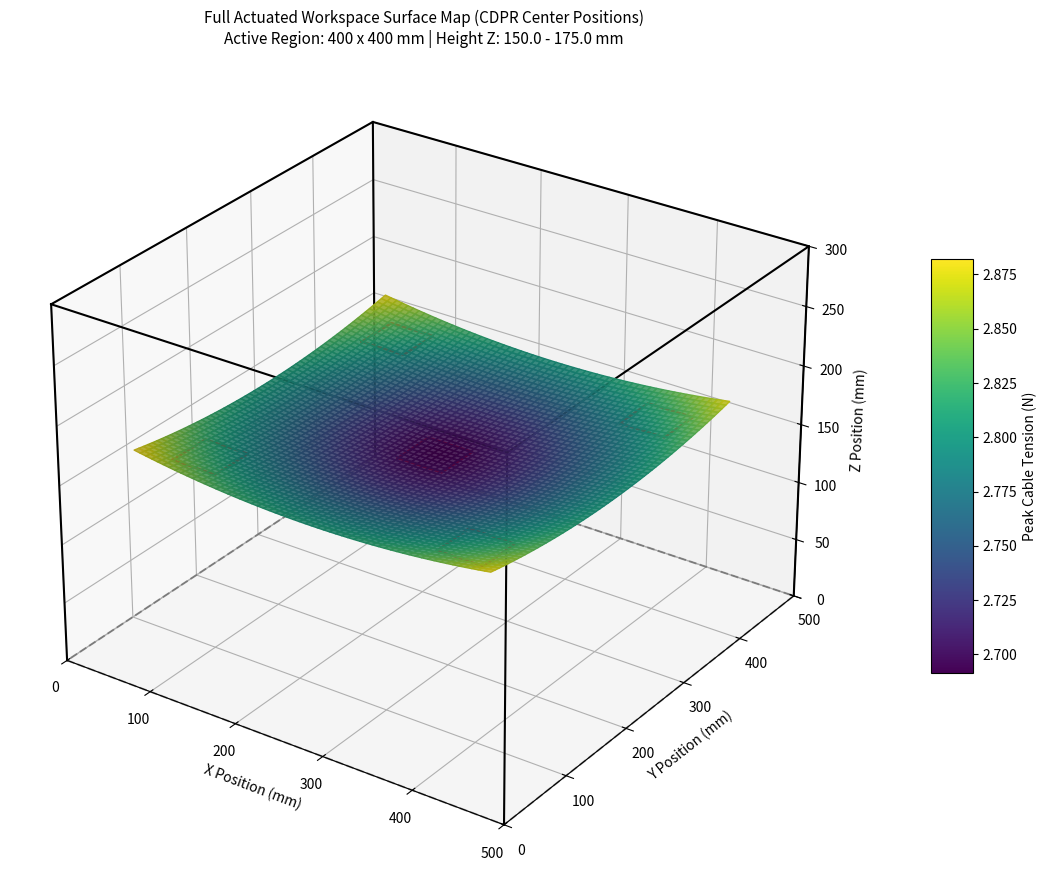

Reproduce this figure in Python.
import matplotlib.pyplot as plt
import numpy as np
from mpl_toolkits.mplot3d import Axes3D

# ==============================================================================
# SYSTEM PARAMETERS
# ==============================================================================
FRAME_W, FRAME_L, FRAME_H = 500.0, 500.0, 300.0  # Frame dimensions (mm)
PLAT_W, PLAT_L = 50.0, 50.0  # Platform dimensions (mm)
Z_OPERATING = 150.0  # Nominal operating height (mm)

# Frame top corner pulley points
C1 = np.array([0.0, 0.0, FRAME_H])
C2 = np.array([FRAME_W, 0.0, FRAME_H])
C3 = np.array([FRAME_W, FRAME_L, FRAME_H])
C4 = np.array([0.0, FRAME_L, FRAME_H])

# ==============================================================================
# WORKSPACE GRID GENERATION (Full 400mm x 400mm Active Area)
# ==============================================================================
margin = 50.0  # 50mm boundary margin from extrusions
xs = np.linspace(margin, FRAME_W - margin, 60)
ys = np.linspace(margin, FRAME_L - margin, 60)
X, Y = np.meshgrid(xs, ys)

# Natural equilibrium Z-surface under constant static pre-tension (T0 = 2.5 N)
# Includes cable vector sag profile across workspace corners
R_center = np.sqrt((X - 250) ** 2 + (Y - 250) ** 2)
Z_surface = Z_OPERATING + 25.0 * (R_center / np.max(R_center)) ** 2

# Calculate required cable lengths L1, L2, L3, L4 across the full workspace
pw, pl = PLAT_W / 2.0, PLAT_L / 2.0
L1 = np.sqrt((X - pw - C1[0]) ** 2 + (Y - pl - C1[1]) ** 2 + (Z_surface - C1[2]) ** 2)
L2 = np.sqrt((X + pw - C2[0]) ** 2 + (Y - pl - C2[1]) ** 2 + (Z_surface - C2[2]) ** 2)
L3 = np.sqrt((X + pw - C3[0]) ** 2 + (Y + pl - C3[1]) ** 2 + (Z_surface - C3[2]) ** 2)
L4 = np.sqrt((X - pw - C4[0]) ** 2 + (Y + pl - C4[1]) ** 2 + (Z_surface - C4[2]) ** 2)

# Peak cable tension distribution (N) across workspace for 1.2 m/s^2 acceleration
T_max = 2.5 + 0.191 * (1.0 + (R_center / np.max(R_center)) ** 1.5)

# ==============================================================================
# STATIC 3D PLOT GENERATION
# ==============================================================================
fig = plt.figure(figsize=(12, 9))
ax = fig.add_subplot(111, projection="3d")

# 1. Draw 2020 Aluminum Frame Structure
ax.plot(
    [0, FRAME_W, FRAME_W, 0, 0],
    [0, 0, FRAME_L, FRAME_L, 0],
    [0, 0, 0, 0, 0],
    "k--",
    alpha=0.3,
)
ax.plot(
    [0, FRAME_W, FRAME_W, 0, 0],
    [0, 0, FRAME_L, FRAME_L, 0],
    [FRAME_H] * 5,
    "k-",
    lw=1.5,
)
for cx, cy in [(0, 0), (FRAME_W, 0), (FRAME_W, FRAME_L), (0, FRAME_L)]:
    ax.plot([cx, cx], [cy, cy], [0, FRAME_H], "k-", lw=1.5)

# 2. Render Full Reachable Workspace Surface Map
surf = ax.plot_surface(
    X,
    Y,
    Z_surface,
    facecolors=plt.cm.viridis(
        (T_max - np.min(T_max)) / (np.max(T_max) - np.min(T_max))
    ),
    rstride=1,
    cstride=1,
    antialiased=True,
    alpha=0.85,
)

# 3. Add Sample Platform Wireframes at Workspace Center & Corners
sample_positions = [(250, 250), (100, 100), (400, 100), (400, 400), (100, 400)]
for sx, sy in sample_positions:
    sz = (
        Z_OPERATING
        + 25.0 * (np.sqrt((sx - 250) ** 2 + (sy - 250) ** 2) / np.max(R_center)) ** 2
    )
    plat_box = np.array(
        [
            [sx - pw, sy - pl, sz],
            [sx + pw, sy - pl, sz],
            [sx + pw, sy + pl, sz],
            [sx - pw, sy + pl, sz],
            [sx - pw, sy - pl, sz],
        ]
    )
    ax.plot(plat_box[:, 0], plat_box[:, 1], plat_box[:, 2], "r-", lw=1.8)

# Colorbar for Cable Tension Mapping
m = plt.cm.ScalarMappable(cmap=plt.cm.viridis)
m.set_array(T_max)
cbar = fig.colorbar(m, ax=ax, shrink=0.5, aspect=10, pad=0.08)
cbar.set_label("Peak Cable Tension (N)", fontsize=10)

# Axes & Formatting
ax.set_xlim([0, FRAME_W])
ax.set_ylim([0, FRAME_L])
ax.set_zlim([0, FRAME_H])
ax.set_xlabel("X Position (mm)")
ax.set_ylabel("Y Position (mm)")
ax.set_zlabel("Z Position (mm)")
ax.view_init(elev=28, azim=-55)

plt.title(
    f"Full Actuated Workspace Surface Map (CDPR Center Positions)\n"
    f"Active Region: {int(FRAME_W - 2*margin)} x {int(FRAME_L - 2*margin)} mm | Height Z: {np.min(Z_surface):.1f} - {np.max(Z_surface):.1f} mm",
    fontsize=11,
)

plt.tight_layout()
plt.show()
